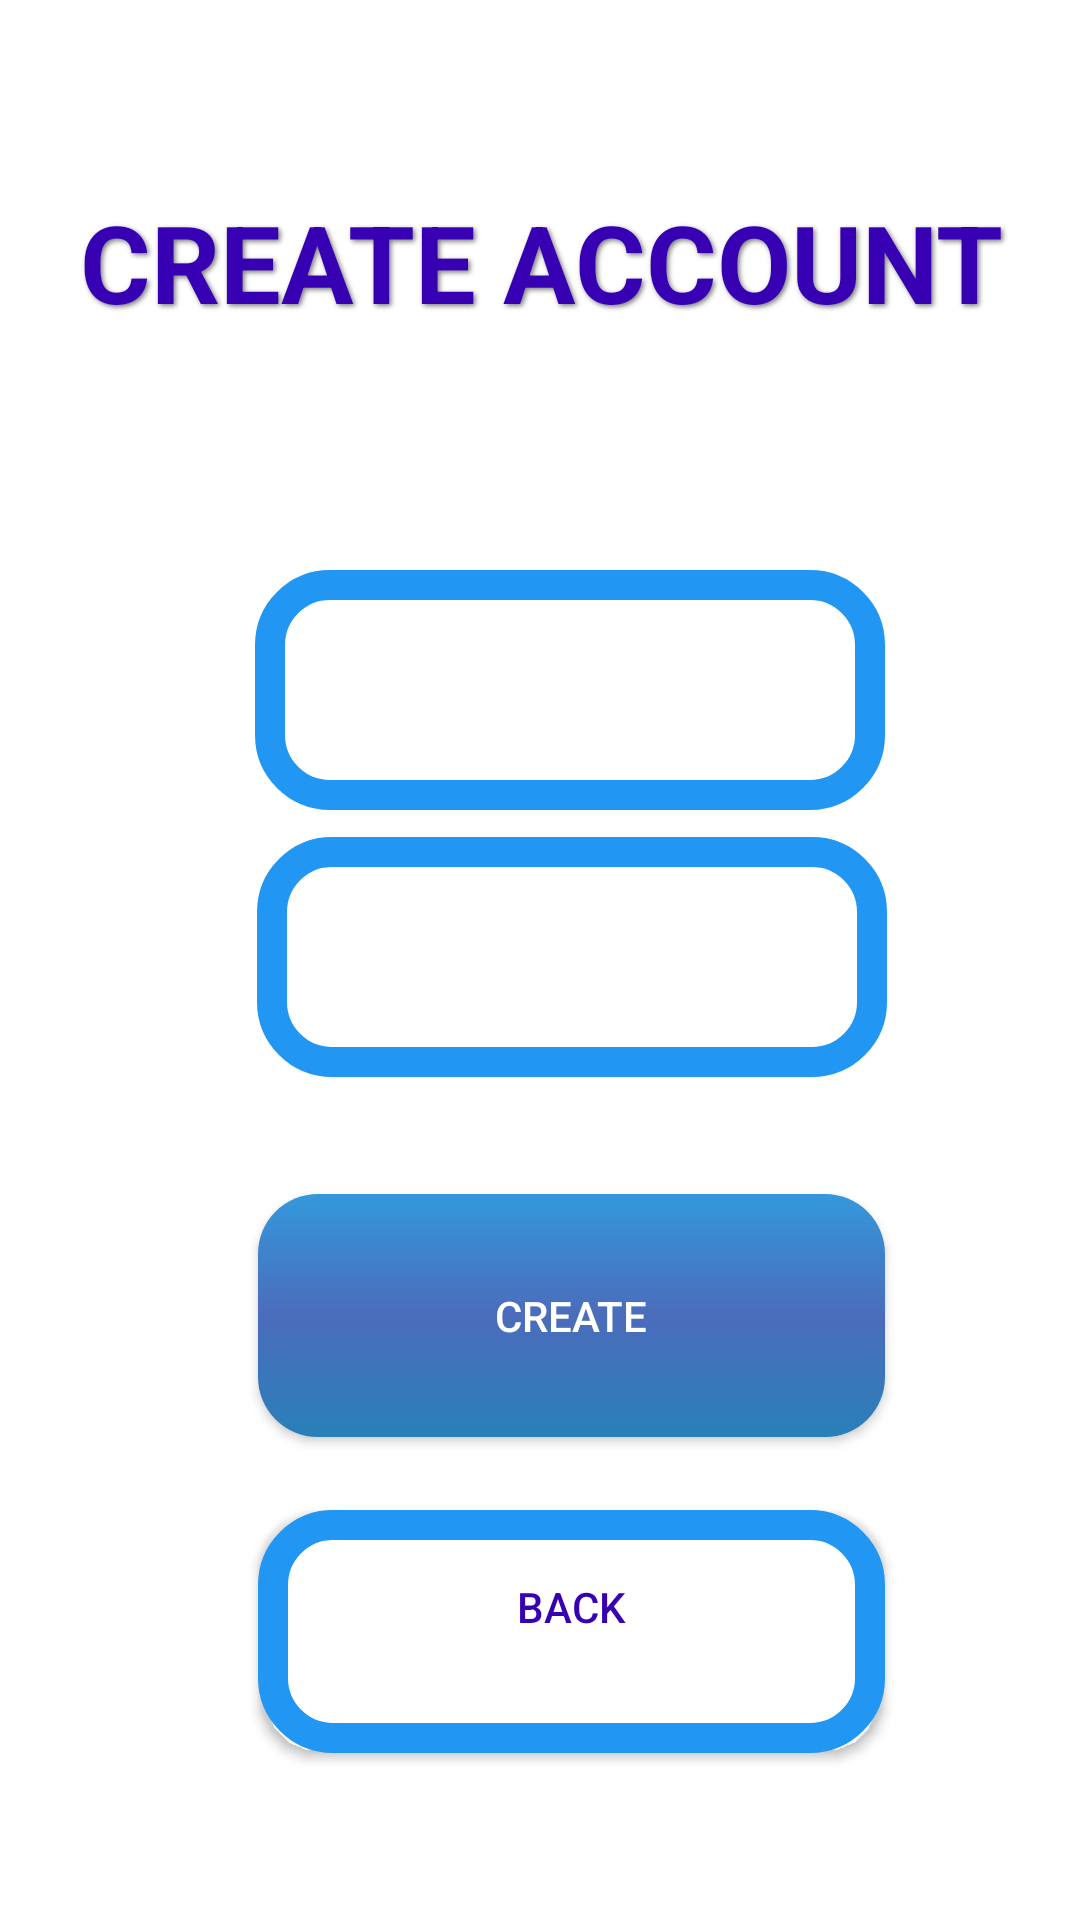

Android layout source for this screen:
<!-- AndroidManifest.xml: activity theme Theme.AppCompat -->
<!-- res/layout/register.xml -->
<?xml version="1.0" encoding="utf-8"?>
<androidx.constraintlayout.widget.ConstraintLayout xmlns:android="http://schemas.android.com/apk/res/android"
    xmlns:app="http://schemas.android.com/apk/res-auto"
    xmlns:tools="http://schemas.android.com/tools"
    android:id="@+id/relativeLayout"
    android:layout_width="match_parent"
    android:layout_height="match_parent"
    android:background="@color/white">

    <EditText
        android:id="@+id/editTextTextEmailAddressRegister"
        android:layout_width="wrap_content"
        android:layout_height="80dp"
        android:ems="10"
        android:inputType="textEmailAddress"
        android:background="@drawable/button_blue2"
        android:textColor="@color/black"
        android:paddingStart="12dp"
        app:layout_constraintBottom_toBottomOf="parent"
        app:layout_constraintEnd_toEndOf="parent"
        app:layout_constraintHorizontal_bias="0.567"
        app:layout_constraintStart_toStartOf="parent"
        app:layout_constraintTop_toTopOf="parent"
        app:layout_constraintVertical_bias="0.339" />

    <EditText
        android:id="@+id/editTextTextPasswordRegister"
        android:layout_width="wrap_content"
        android:layout_height="80dp"
        android:background="@drawable/button_blue2"
        android:ems="10"
        android:inputType="textPassword"
        android:textColor="@color/black"
        android:paddingStart="12dp"
        app:layout_constraintBottom_toBottomOf="parent"
        app:layout_constraintEnd_toEndOf="parent"
        app:layout_constraintHorizontal_bias="0.572"
        app:layout_constraintStart_toStartOf="parent"
        app:layout_constraintTop_toBottomOf="@+id/editTextTextEmailAddressRegister"
        app:layout_constraintVertical_bias="0.031" />

    <Button
        android:id="@+id/createAccount"
        android:layout_width="209dp"
        android:layout_height="81dp"
        android:background="@drawable/button_blue"
        android:text="@string/create"
        android:textColor="@color/white"
        app:layout_constraintBottom_toBottomOf="parent"
        app:layout_constraintEnd_toEndOf="parent"
        app:layout_constraintHorizontal_bias="0.569"
        app:layout_constraintStart_toStartOf="parent"
        app:layout_constraintTop_toBottomOf="@+id/editTextTextPasswordRegister"
        app:layout_constraintVertical_bias="0.195" />

    <Button
        android:id="@+id/back"
        android:layout_width="209dp"
        android:layout_height="81dp"
        android:text="@string/back"
        android:textColor="@color/purple_700"
        android:background="@drawable/button_blue2"
        app:layout_constraintBottom_toBottomOf="parent"
        app:layout_constraintEnd_toEndOf="parent"
        app:layout_constraintHorizontal_bias="0.569"
        app:layout_constraintStart_toStartOf="parent"
        app:layout_constraintTop_toBottomOf="@+id/editTextTextPasswordRegister"
        app:layout_constraintVertical_bias="0.721" />

    <TextView
        android:id="@+id/textView2"
        android:layout_width="328dp"
        android:layout_height="94dp"
        android:layout_gravity="center_vertical"
        android:foreground="?android:attr/selectableItemBackground"
        android:outlineProvider="background"
        android:padding="8dp"
        android:shadowColor="#80000000"
        android:shadowDx="2"
        android:shadowDy="2"
        android:shadowRadius="4"
        android:text="@string/create_account"
        android:textColor="@color/purple_700"
        android:textSize="36sp"
        android:textStyle="bold"
        app:layout_constraintBottom_toBottomOf="parent"
        app:layout_constraintEnd_toEndOf="parent"
        app:layout_constraintHorizontal_bias="0.58"
        app:layout_constraintStart_toStartOf="parent"
        app:layout_constraintTop_toTopOf="parent"
        app:layout_constraintVertical_bias="0.101" />



</androidx.constraintlayout.widget.ConstraintLayout>
<!-- resources referenced by this layout -->
<resources>
  <!-- drawable button_blue (drawable) -->
  <selector xmlns:android="http://schemas.android.com/apk/res/android">
      <item android:state_pressed="true">
          <shape>
              <gradient
                  android:startColor="#4FD1E5"
                  android:endColor="#7B98EB"
                  android:angle="100" />
              <corners android:radius="20dp" />
          </shape>
      </item>
      <item>
          <shape>
              <gradient
                  android:startColor="#3498db"
                  android:centerColor="#4B6CBB"
                  android:endColor="#2980b9"
                  android:angle="100" />
              <corners android:radius="20dp" />
          </shape>
      </item>
  </selector>
  <!-- drawable button_blue2 (drawable) -->
  <shape xmlns:android="http://schemas.android.com/apk/res/android">
      <stroke
          android:width="10dp"
          android:color="#2196F3" />
      <gradient
          android:startColor="#FFFFFF"
          android:endColor="#FFFFFF"
          android:angle="270" />
      <corners android:radius="20dp" />
  </shape>
  <string name="back">BACK\n</string>
  <string name="create">CREATE</string>
  <string name="create_account">CREATE ACCOUNT</string>
  <!-- not gathered from this repository: default colours our renderer supplied (Android Studio template values) -->
  <color name="purple_700">#FF3700B3</color>
  <color name="black">#FF000000</color>
  <color name="white">#FFFFFFFF</color>
</resources>
